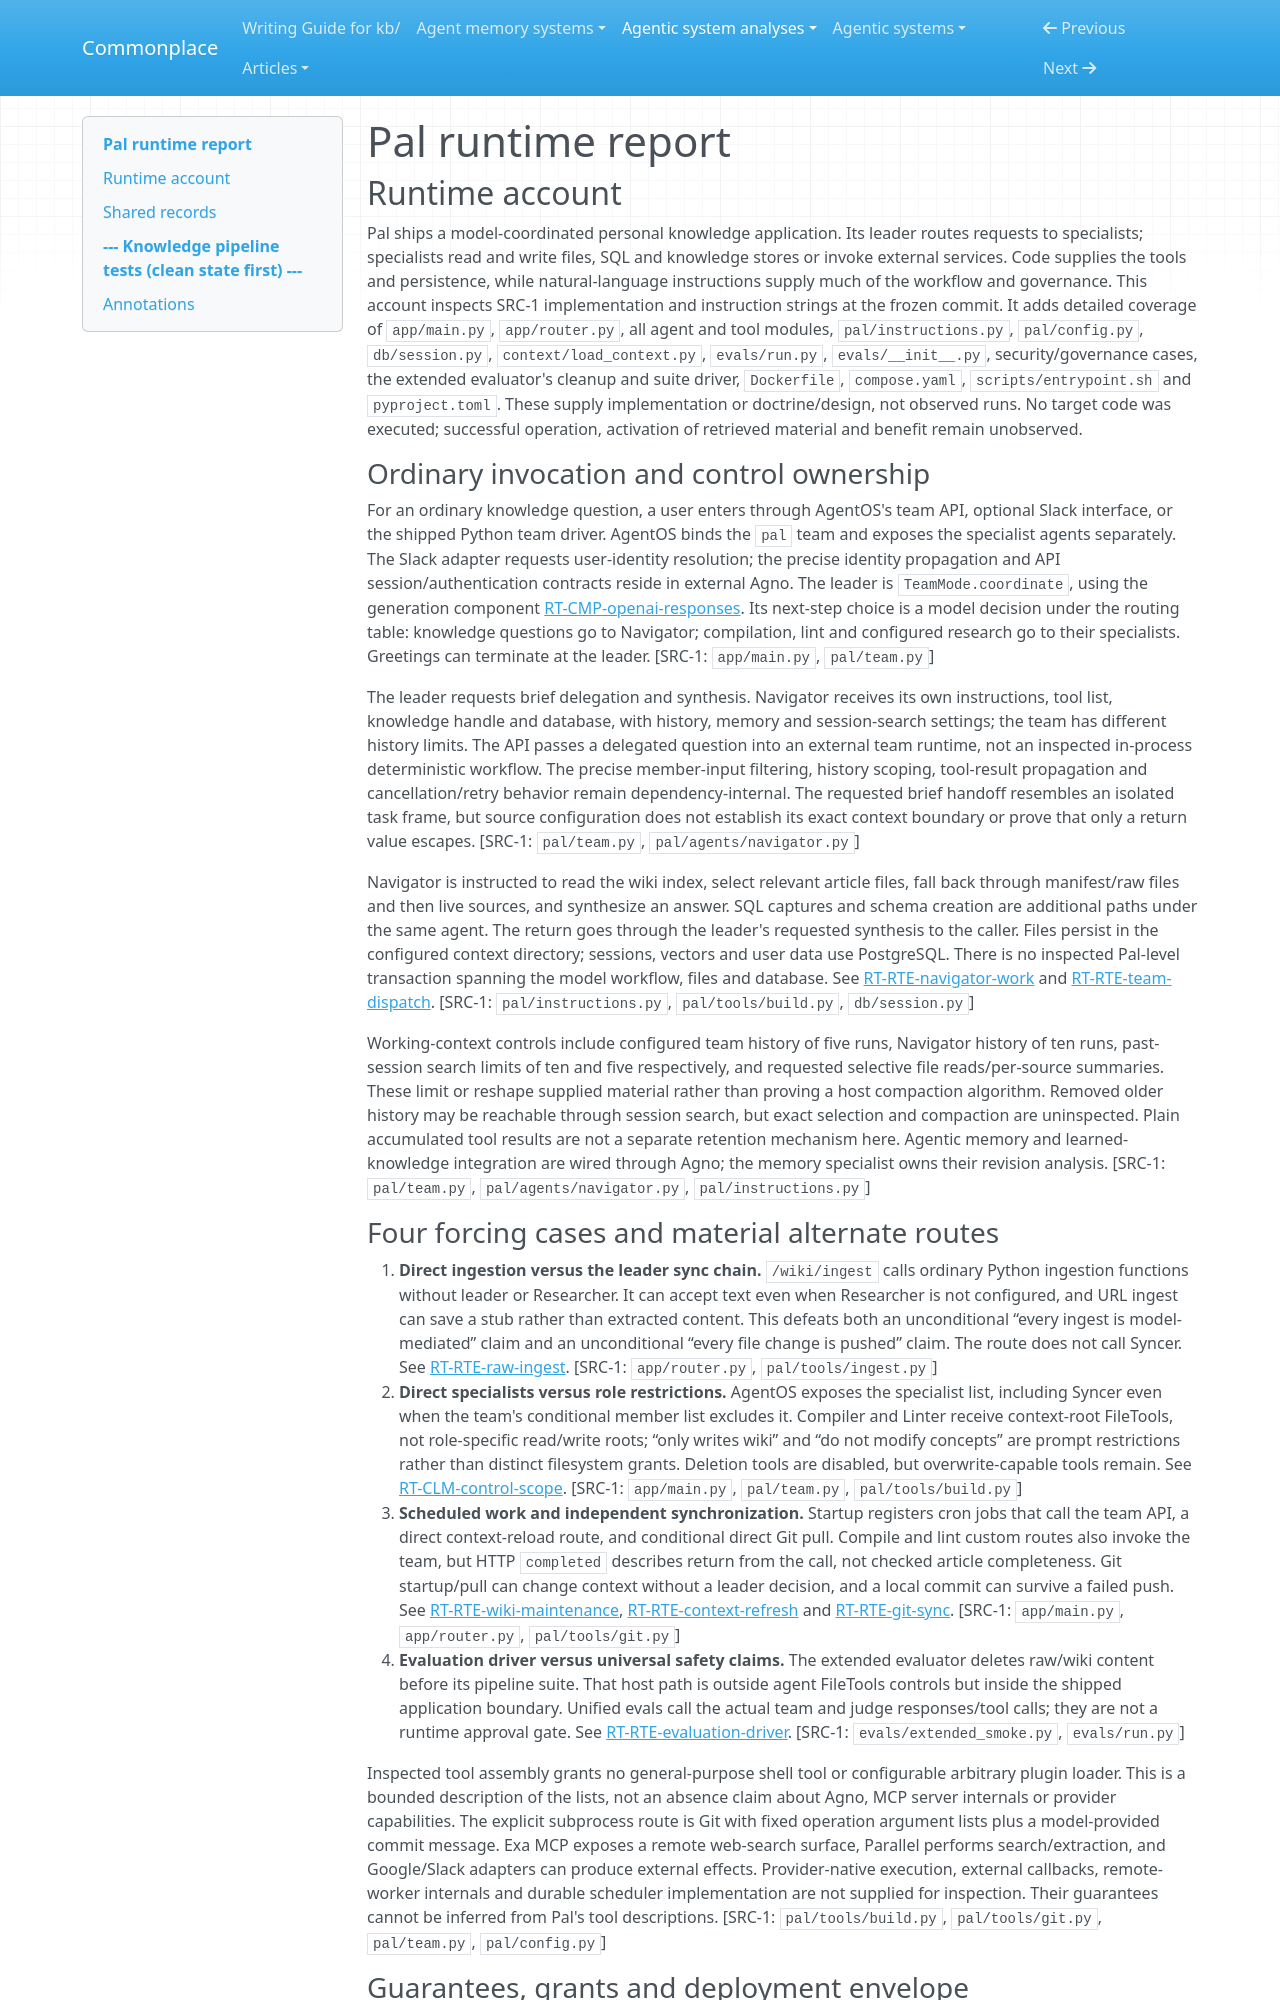

repository: zby/commonplace · page: agentic-system-analyses/retained/agno-agi--pal/runtime/index.html · generator: mkdocs

---
type: agentic-system-analyses/types/agentic-system-runtime-report.md
description: "Pal runtime baseline: coordinated knowledge work, direct ingestion, scheduled maintenance, controls and Git synchronization."
run-id: AAS-2026-10-17-pal-e313a0902289-01
reviewed-boundary: 6516b8ede0c085e48f39f3bd04cb85b475a855dc
---

# Pal runtime report

## Runtime account

Pal ships a model-coordinated personal knowledge application. Its leader routes requests to specialists; specialists read and write files, SQL and knowledge stores or invoke external services. Code supplies the tools and persistence, while natural-language instructions supply much of the workflow and governance. This account inspects SRC-1 implementation and instruction strings at the frozen commit. It adds detailed coverage of `app/main.py`, `app/router.py`, all agent and tool modules, `pal/instructions.py`, `pal/config.py`, `db/session.py`, `context/load_context.py`, `evals/run.py`, `evals/__init__.py`, security/governance cases, the extended evaluator's cleanup and suite driver, `Dockerfile`, `compose.yaml`, `scripts/entrypoint.sh` and `pyproject.toml`. These supply implementation or doctrine/design, not observed runs. No target code was executed; successful operation, activation of retrieved material and benefit remain unobserved.

### Ordinary invocation and control ownership

For an ordinary knowledge question, a user enters through AgentOS's team API, optional Slack interface, or the shipped Python team driver. AgentOS binds the `pal` team and exposes the specialist agents separately. The Slack adapter requests user-identity resolution; the precise identity propagation and API session/authentication contracts reside in external Agno. The leader is `TeamMode.coordinate`, using the generation component [RT-CMP-openai-responses](#rt-cmp-openai-responses). Its next-step choice is a model decision under the routing table: knowledge questions go to Navigator; compilation, lint and configured research go to their specialists. Greetings can terminate at the leader. [SRC-1: `app/main.py`, `pal/team.py`]

The leader requests brief delegation and synthesis. Navigator receives its own instructions, tool list, knowledge handle and database, with history, memory and session-search settings; the team has different history limits. The API passes a delegated question into an external team runtime, not an inspected in-process deterministic workflow. The precise member-input filtering, history scoping, tool-result propagation and cancellation/retry behavior remain dependency-internal. The requested brief handoff resembles an isolated task frame, but source configuration does not establish its exact context boundary or prove that only a return value escapes. [SRC-1: `pal/team.py`, `pal/agents/navigator.py`]

Navigator is instructed to read the wiki index, select relevant article files, fall back through manifest/raw files and then live sources, and synthesize an answer. SQL captures and schema creation are additional paths under the same agent. The return goes through the leader's requested synthesis to the caller. Files persist in the configured context directory; sessions, vectors and user data use PostgreSQL. There is no inspected Pal-level transaction spanning the model workflow, files and database. See [RT-RTE-navigator-work](#rt-rte-navigator-work) and [RT-RTE-team-dispatch](#rt-rte-team-dispatch). [SRC-1: `pal/instructions.py`, `pal/tools/build.py`, `db/session.py`]

Working-context controls include configured team history of five runs, Navigator history of ten runs, past-session search limits of ten and five respectively, and requested selective file reads/per-source summaries. These limit or reshape supplied material rather than proving a host compaction algorithm. Removed older history may be reachable through session search, but exact selection and compaction are uninspected. Plain accumulated tool results are not a separate retention mechanism here. Agentic memory and learned-knowledge integration are wired through Agno; the memory specialist owns their revision analysis. [SRC-1: `pal/team.py`, `pal/agents/navigator.py`, `pal/instructions.py`]
